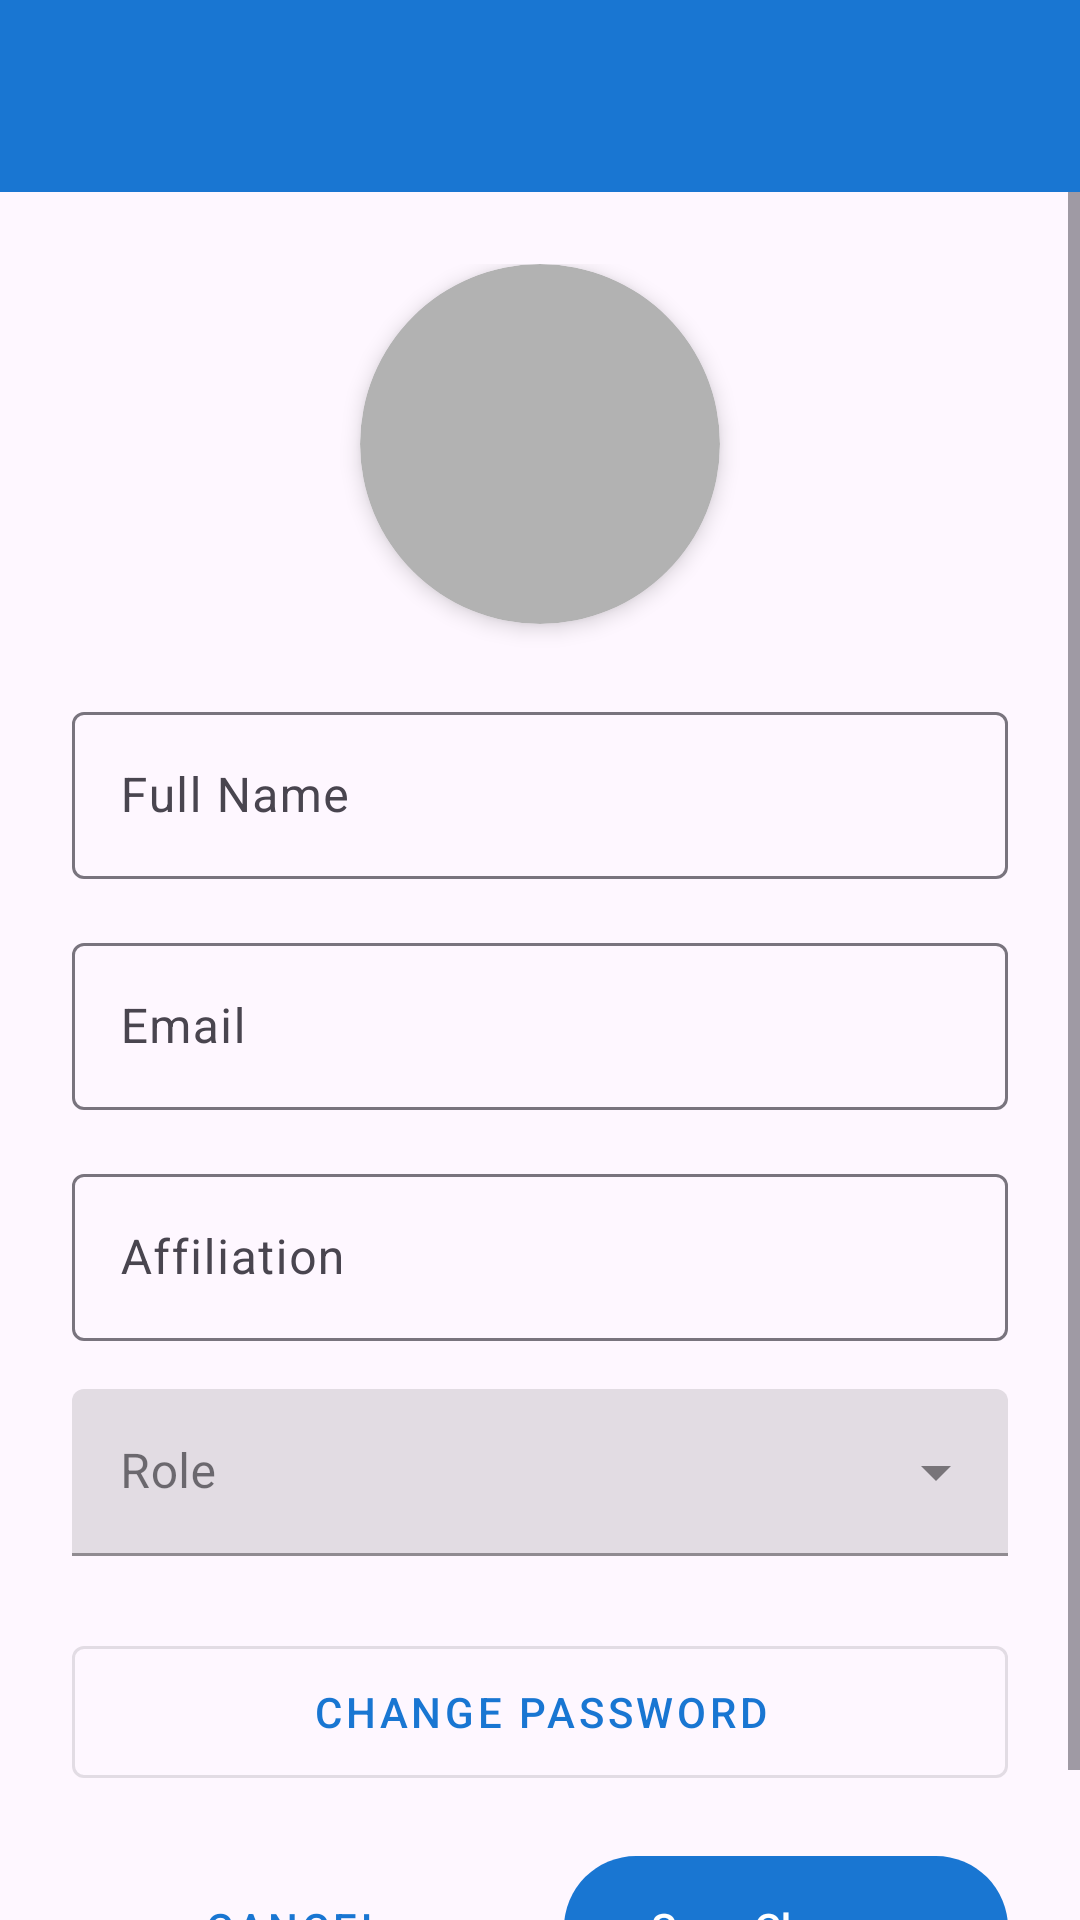

Produce the Android XML layout that renders to this screen, including the resource entries it uses.
<!-- AndroidManifest.xml: activity theme Theme.LabVerse.NoActionBar -->
<!-- res/layout/activity_edit_profile.xml -->
<?xml version="1.0" encoding="utf-8"?>
<androidx.coordinatorlayout.widget.CoordinatorLayout xmlns:android="http://schemas.android.com/apk/res/android"
    xmlns:app="http://schemas.android.com/apk/res-auto"
    android:layout_width="match_parent"
    android:layout_height="match_parent">

    <com.google.android.material.appbar.AppBarLayout
        android:layout_width="match_parent"
        android:layout_height="wrap_content">

        <androidx.appcompat.widget.Toolbar
            android:id="@+id/toolbar"
            android:layout_width="match_parent"
            android:layout_height="?attr/actionBarSize"
            android:background="?attr/colorPrimary"
            app:popupTheme="@style/ThemeOverlay.AppCompat.Light" />

    </com.google.android.material.appbar.AppBarLayout>

    <ScrollView
        android:layout_width="match_parent"
        android:layout_height="match_parent"
        app:layout_behavior="@string/appbar_scrolling_view_behavior">

        <LinearLayout
            android:layout_width="match_parent"
            android:layout_height="wrap_content"
            android:orientation="vertical"
            android:padding="24dp">

            
            <androidx.cardview.widget.CardView
                android:layout_width="120dp"
                android:layout_height="120dp"
                android:layout_gravity="center_horizontal"
                android:layout_marginBottom="24dp"
                app:cardCornerRadius="60dp"
                app:cardElevation="4dp">

                <ImageView
                    android:id="@+id/iv_profile_picture"
                    android:layout_width="match_parent"
                    android:layout_height="match_parent"
                    android:contentDescription="Profile Picture"
                    android:scaleType="centerCrop"
                    android:src="@drawable/ic_person" />

                <View
                    android:layout_width="match_parent"
                    android:layout_height="match_parent"
                    android:background="@drawable/overlay_camera"
                    android:alpha="0.6" />

                <ImageView
                    android:layout_width="32dp"
                    android:layout_height="32dp"
                    android:layout_gravity="center"
                    android:contentDescription="Change Photo"
                    android:src="@drawable/ic_camera"
                    app:tint="@android:color/white" />

            </androidx.cardview.widget.CardView>

            
            <com.google.android.material.textfield.TextInputLayout
                android:id="@+id/til_full_name"
                android:layout_width="match_parent"
                android:layout_height="wrap_content"
                android:layout_marginBottom="16dp">

                <com.google.android.material.textfield.TextInputEditText
                    android:id="@+id/et_full_name"
                    android:layout_width="match_parent"
                    android:layout_height="wrap_content"
                    android:hint="Full Name"
                    android:inputType="textPersonName" />
            </com.google.android.material.textfield.TextInputLayout>

            
            <com.google.android.material.textfield.TextInputLayout
                android:id="@+id/til_email"
                android:layout_width="match_parent"
                android:layout_height="wrap_content"
                android:layout_marginBottom="16dp">

                <com.google.android.material.textfield.TextInputEditText
                    android:id="@+id/et_email"
                    android:layout_width="match_parent"
                    android:layout_height="wrap_content"
                    android:hint="Email"
                    android:enabled="false"
                    android:inputType="textEmailAddress" />
            </com.google.android.material.textfield.TextInputLayout>

            
            <com.google.android.material.textfield.TextInputLayout
                android:id="@+id/til_affiliation"
                android:layout_width="match_parent"
                android:layout_height="wrap_content"
                android:layout_marginBottom="16dp">

                <com.google.android.material.textfield.TextInputEditText
                    android:id="@+id/et_affiliation"
                    android:layout_width="match_parent"
                    android:layout_height="wrap_content"
                    android:hint="Affiliation"
                    android:inputType="text" />
            </com.google.android.material.textfield.TextInputLayout>

            
            <com.google.android.material.textfield.TextInputLayout
                android:id="@+id/til_role"
                android:layout_width="match_parent"
                android:layout_height="wrap_content"
                android:layout_marginBottom="24dp"
                style="@style/Widget.MaterialComponents.TextInputLayout.FilledBox.ExposedDropdownMenu">

                <AutoCompleteTextView
                    android:id="@+id/spinner_role"
                    android:layout_width="match_parent"
                    android:layout_height="wrap_content"
                    android:hint="Role"
                    android:inputType="none" />
            </com.google.android.material.textfield.TextInputLayout>

            
            <ProgressBar
                android:id="@+id/progress_bar"
                android:layout_width="wrap_content"
                android:layout_height="wrap_content"
                android:layout_gravity="center"
                android:layout_marginBottom="16dp"
                android:visibility="gone" />

            
            <Button
                android:id="@+id/btn_change_password"
                style="@style/Widget.MaterialComponents.Button.OutlinedButton"
                android:layout_width="match_parent"
                android:layout_height="56dp"
                android:layout_marginBottom="16dp"
                android:text="Change Password" />

            
            <LinearLayout
                android:layout_width="match_parent"
                android:layout_height="wrap_content"
                android:orientation="horizontal"
                android:weightSum="2">

                <Button
                    android:id="@+id/btn_cancel"
                    style="@style/Widget.MaterialComponents.Button.TextButton"
                    android:layout_width="0dp"
                    android:layout_height="56dp"
                    android:layout_marginEnd="8dp"
                    android:layout_weight="1"
                    android:text="Cancel" />

                <Button
                    android:id="@+id/btn_save"
                    android:layout_width="0dp"
                    android:layout_height="56dp"
                    android:layout_marginStart="8dp"
                    android:layout_weight="1"
                    android:text="Save Changes" />
            </LinearLayout>

        </LinearLayout>
    </ScrollView>

</androidx.coordinatorlayout.widget.CoordinatorLayout>
<!-- resources referenced by this layout -->
<resources>
  <!-- drawable overlay_camera (drawable) -->
  <?xml version="1.0" encoding="utf-8"?>
  <shape xmlns:android="http://schemas.android.com/apk/res/android"
      android:shape="oval">
      <solid android:color="#80000000" /> 
  </shape>
  <style name="Theme.LabVerse.NoActionBar">
          <item name="windowActionBar">false</item>
          <item name="windowNoTitle">true</item>
      </style>
</resources>
